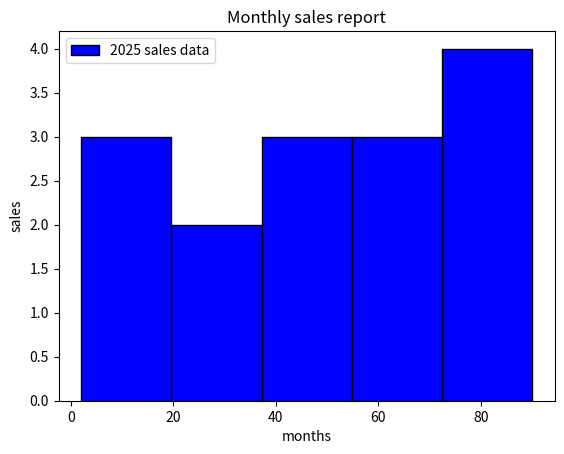

Here is the Python script that generated this plot:
"""
https://youtu.be/kM_eVEEWfnE (1:39:z00)
"""
import matplotlib.pyplot as plt

scores=[47, 12, 89, 65, 34, 77, 23, 90, 58, 6, 39, 71, 2, 84, 51]

plt.hist(scores,bins=5,color='blue',edgecolor='black',label='2025 sales data')

plt.xlabel('months')
plt.ylabel('sales')
plt.title("Monthly sales report")
plt.legend()

plt.show()